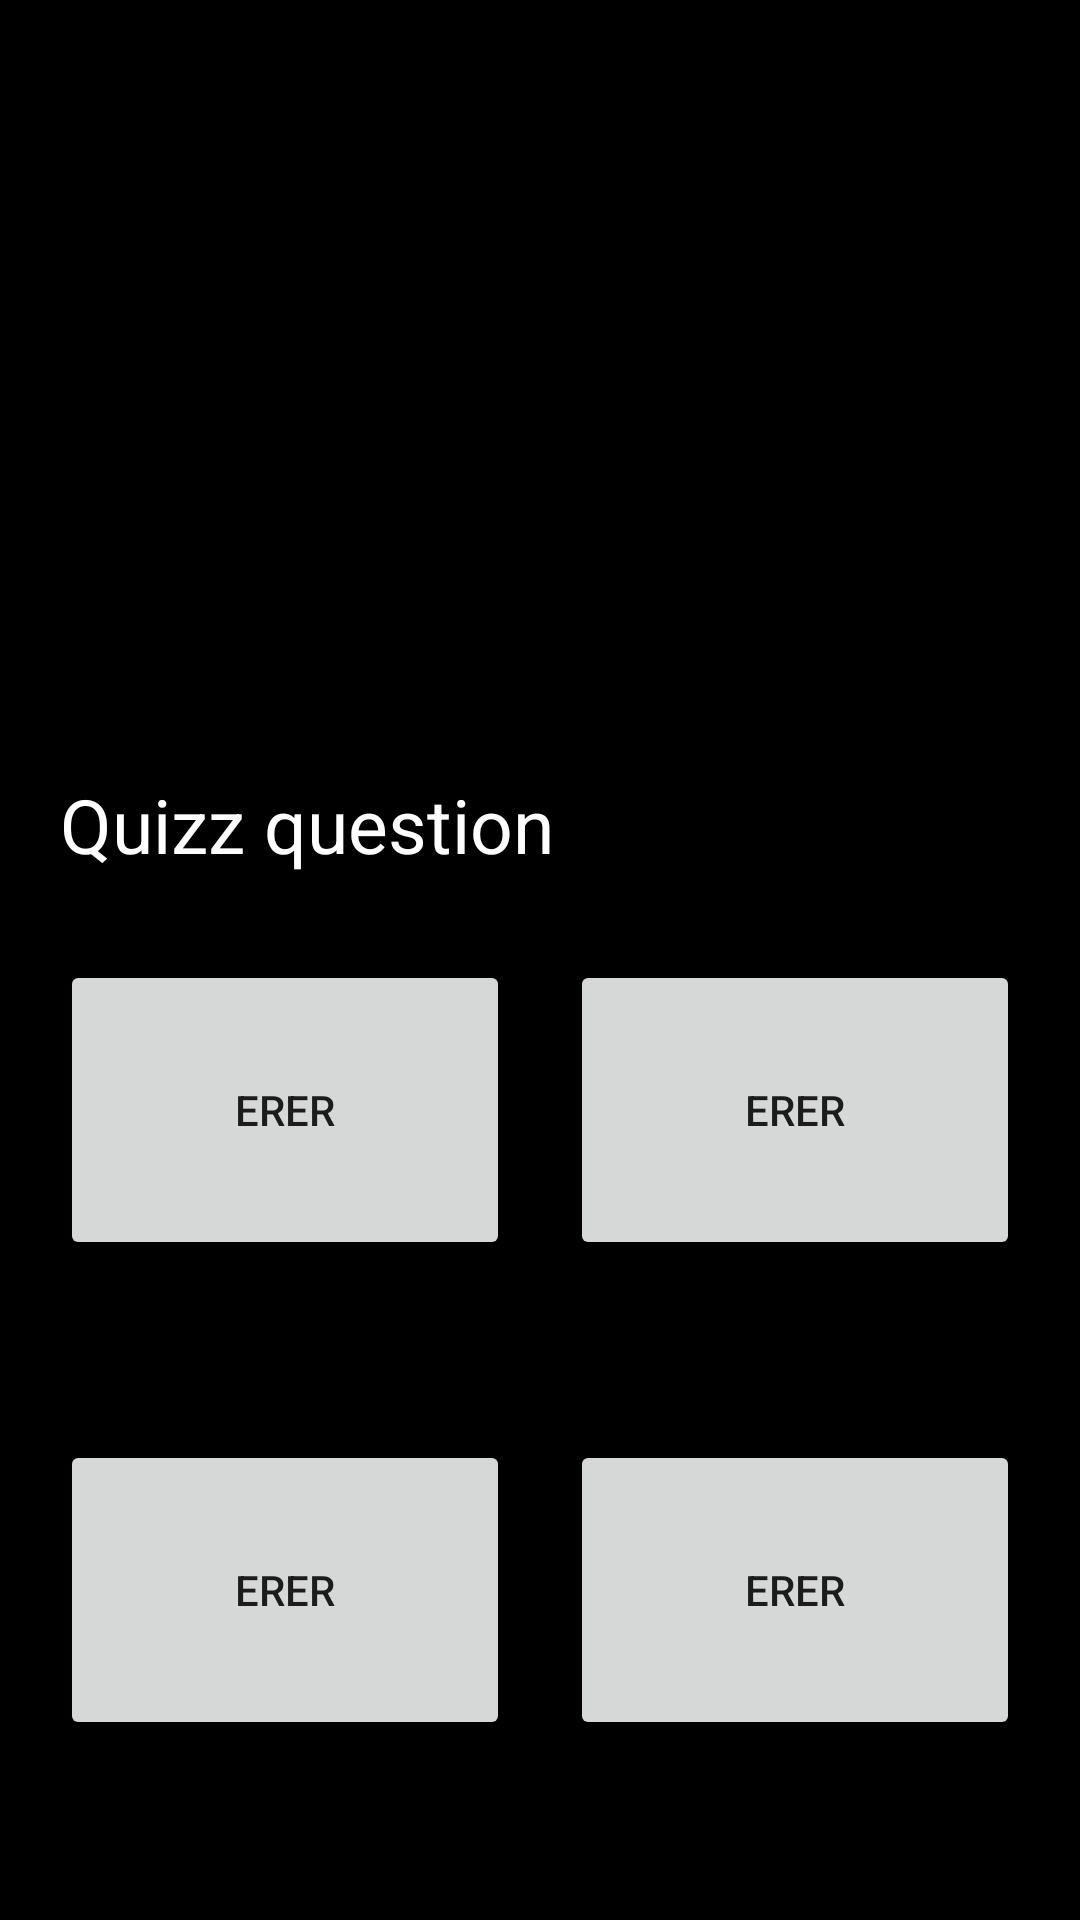

Android layout source for this screen:
<!-- AndroidManifest.xml: application theme Theme.QuizzU -->
<!-- res/layout/activity_main.xml -->
<?xml version="1.0" encoding="utf-8"?>
<RelativeLayout
    xmlns:android="http://schemas.android.com/apk/res/android"
    xmlns:app="http://schemas.android.com/apk/res-auto"
    xmlns:tools="http://schemas.android.com/tools"
    android:layout_width="match_parent"
    android:layout_height="match_parent"
    android:background="@color/black"
    tools:context=".MainActivity">

    <RelativeLayout
        android:id="@+id/easy_mode"
        android:layout_width="match_parent"
        android:layout_height="match_parent">

        <RelativeLayout
            android:layout_width="match_parent"
            android:layout_height="550dp"
            android:background="@android:color/black">

            <TextView
                android:id="@+id/question"
                android:layout_width="match_parent"
                android:layout_height="wrap_content"
                android:layout_centerInParent="true"
                android:layout_marginHorizontal="20dp"
                android:text="Quizz question"
                android:textColor="@android:color/white"
                android:textSize="25dp" />
        </RelativeLayout>

        <RelativeLayout
            android:layout_width="match_parent"
            android:layout_height="300dp"
            android:layout_alignParentBottom="true"
            android:layout_marginBottom="40dp">

            <RelativeLayout
                android:layout_width="150dp"
                android:layout_height="100dp"
                android:layout_alignParentLeft="true"
                android:layout_margin="20dp">

                <Button
                    android:id="@+id/reponseA"
                    android:layout_width="match_parent"
                    android:layout_height="match_parent"
                    android:layout_centerInParent="true"
                    android:text="erer"
                    android:textAlignment="center" />

            </RelativeLayout>

            <RelativeLayout
                android:layout_width="150dp"
                android:layout_height="100dp"
                android:layout_alignParentRight="true"
                android:layout_margin="20dp">

                <Button
                    android:id="@+id/reponseB"
                    android:layout_width="match_parent"
                    android:layout_height="match_parent"
                    android:layout_centerInParent="true"
                    android:text="erer"
                    android:textAlignment="center" />
            </RelativeLayout>

            <RelativeLayout
                android:layout_width="150dp"
                android:layout_height="100dp"
                android:layout_alignParentRight="true"
                android:layout_alignParentBottom="true"
                android:layout_margin="20dp">

                <Button
                    android:id="@+id/reponseD"
                    android:layout_width="match_parent"
                    android:layout_height="match_parent"
                    android:layout_centerInParent="true"
                    android:text="erer"
                    android:textAlignment="center" />
            </RelativeLayout>

            <RelativeLayout
                android:layout_width="150dp"
                android:layout_height="100dp"
                android:layout_alignParentLeft="true"
                android:layout_alignParentBottom="true"
                android:layout_margin="20dp">

                <Button
                    android:id="@+id/reponseC"
                    android:layout_width="match_parent"
                    android:layout_height="match_parent"
                    android:layout_centerInParent="true"
                    android:text="erer"
                    android:textAlignment="center" />

            </RelativeLayout>

        </RelativeLayout>
    </RelativeLayout>

</RelativeLayout>
<!-- resources referenced by this layout -->
<resources>
  <color name="black">#FF000000</color>
  <style name="Theme.QuizzU" parent="Theme.AppCompat.Light.NoActionBar">
          
          <item name="colorPrimary">@color/purple_500</item>
          <item name="colorPrimaryVariant">@color/purple_700</item>
          <item name="colorOnPrimary">@color/white</item>
          
          <item name="colorSecondary">@color/teal_200</item>
          <item name="colorSecondaryVariant">@color/teal_700</item>
          <item name="colorOnSecondary">@color/black</item>
          
          <item name="android:statusBarColor" tools:targetApi="l">?attr/colorPrimaryVariant</item>
          
      </style>
  <color name="purple_500">#FF6200EE</color>
  <color name="purple_700">#FF3700B3</color>
  <color name="white">#FFFFFFFF</color>
  <color name="teal_200">#FF03DAC5</color>
  <color name="teal_700">#FF018786</color>
</resources>
